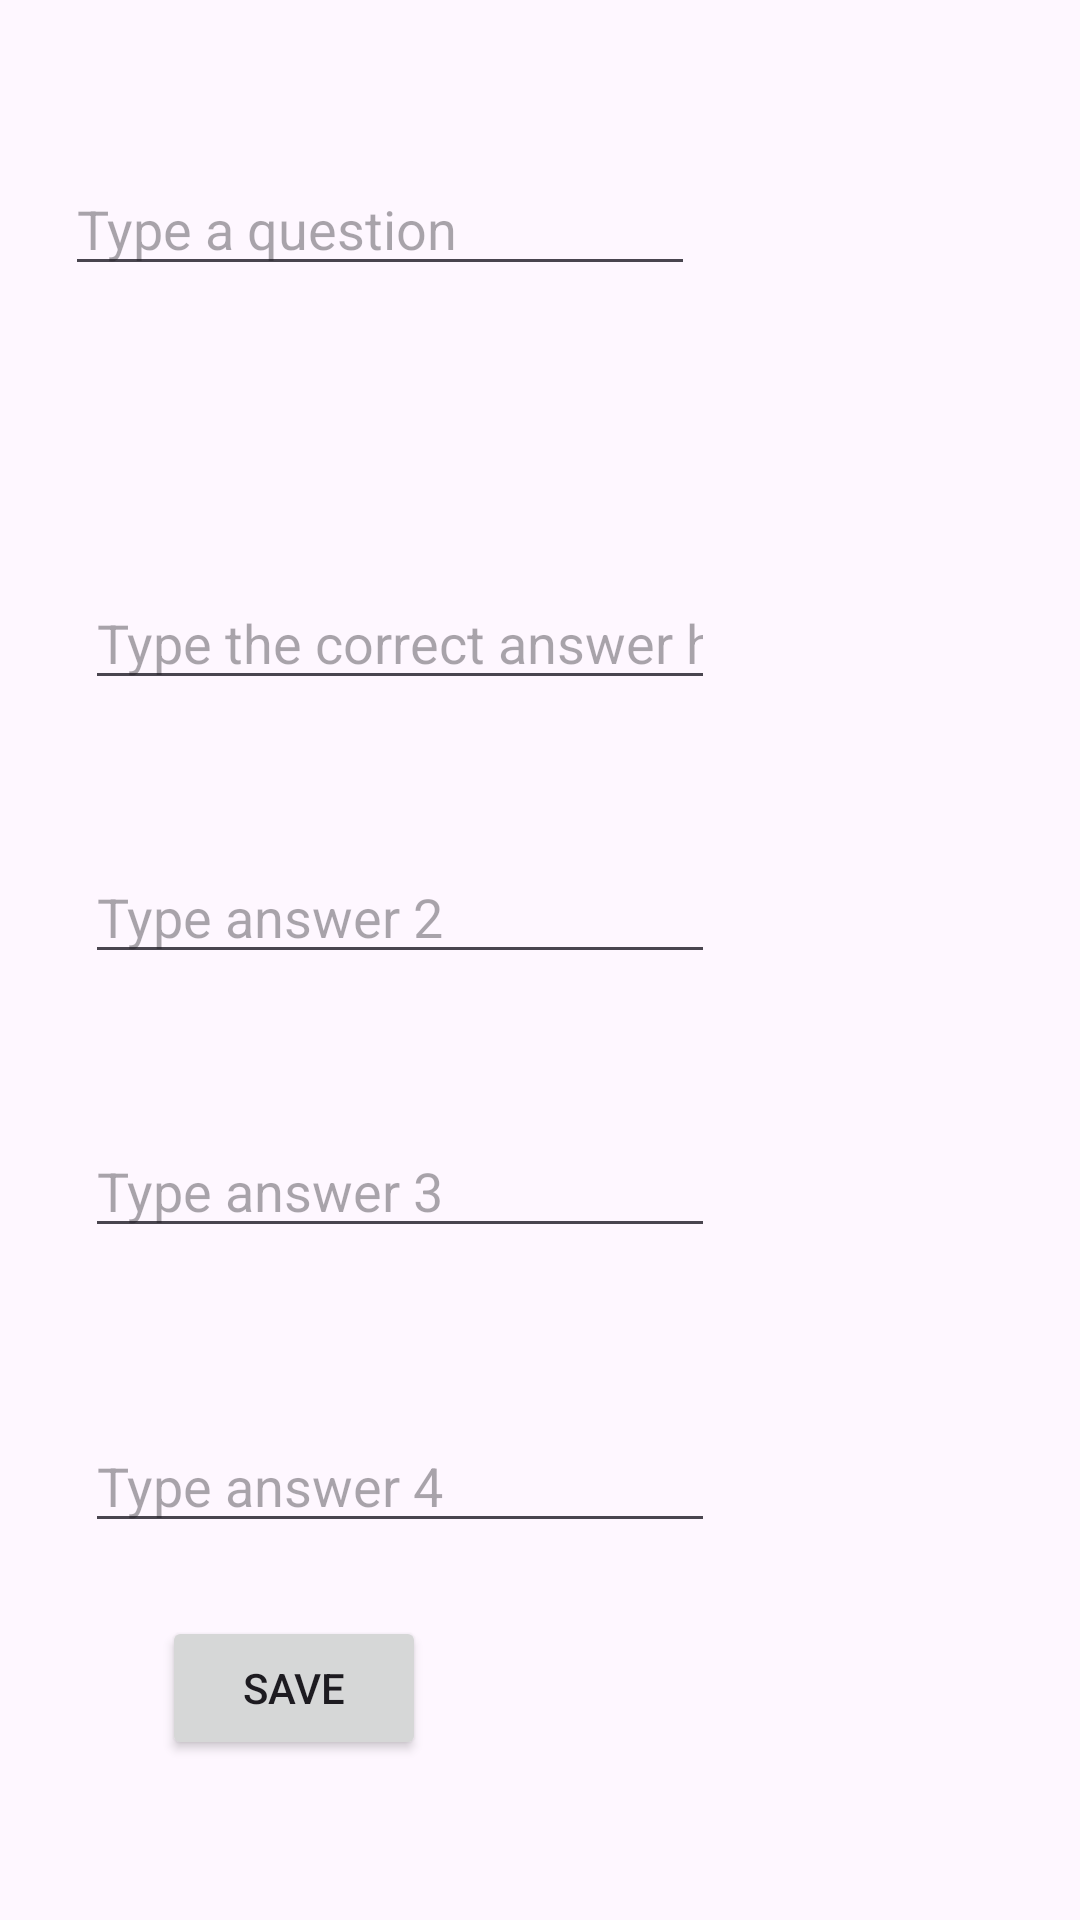

Write the Android layout XML for this screen, with the resource values it uses.
<!-- AndroidManifest.xml: application theme Theme.Task19_ya -->
<!-- res/layout/activity_add_question.xml -->
<?xml version="1.0" encoding="utf-8"?>
<androidx.constraintlayout.widget.ConstraintLayout xmlns:android="http://schemas.android.com/apk/res/android"
    xmlns:app="http://schemas.android.com/apk/res-auto"
    xmlns:tools="http://schemas.android.com/tools"
    android:id="@+id/main"
    android:layout_width="match_parent"
    android:layout_height="match_parent"
    tools:context=".AddQuestionActivity">

    <EditText
        android:id="@+id/ed_typ_question"
        android:layout_width="wrap_content"
        android:layout_height="wrap_content"
        android:ems="10"
        android:inputType="text"
        android:hint="Type a question"
        app:layout_constraintBottom_toBottomOf="parent"
        app:layout_constraintEnd_toEndOf="parent"
        app:layout_constraintHorizontal_bias="0.144"
        app:layout_constraintStart_toStartOf="parent"
        app:layout_constraintTop_toTopOf="parent"
        app:layout_constraintVertical_bias="0.09" />

    <EditText
        android:id="@+id/et_answer1"
        android:layout_width="wrap_content"
        android:layout_height="wrap_content"
        android:layout_marginTop="192dp"
        android:ems="10"
        android:inputType="text"
        android:hint="Type the correct answer here"
        app:layout_constraintEnd_toEndOf="parent"
        app:layout_constraintHorizontal_bias="0.189"
        app:layout_constraintStart_toStartOf="parent"
        app:layout_constraintTop_toTopOf="parent" />

    <EditText
        android:id="@+id/et_answer2"
        android:layout_width="wrap_content"
        android:layout_height="wrap_content"
        android:layout_marginTop="50dp"
        android:ems="10"
        android:inputType="text"
        android:hint="Type answer 2"
        app:layout_constraintEnd_toEndOf="parent"
        app:layout_constraintHorizontal_bias="0.189"
        app:layout_constraintStart_toStartOf="parent"
        app:layout_constraintTop_toBottomOf="@+id/et_answer1" />

    <EditText
        android:id="@+id/et_answer3"
        android:layout_width="wrap_content"
        android:layout_height="wrap_content"
        android:layout_marginTop="50dp"
        android:ems="10"
        android:inputType="text"
        android:hint="Type answer 3"
        app:layout_constraintEnd_toEndOf="parent"
        app:layout_constraintHorizontal_bias="0.189"
        app:layout_constraintStart_toStartOf="parent"
        app:layout_constraintTop_toBottomOf="@+id/et_answer2" />

    <EditText
        android:id="@+id/et_answer4"
        android:layout_width="wrap_content"
        android:layout_height="wrap_content"
        android:layout_marginTop="50dp"
        android:ems="10"
        android:inputType="text"
        android:hint="Type answer 4"
        app:layout_constraintBottom_toBottomOf="parent"
        app:layout_constraintEnd_toEndOf="parent"
        app:layout_constraintHorizontal_bias="0.189"
        app:layout_constraintStart_toStartOf="parent"
        app:layout_constraintTop_toBottomOf="@+id/et_answer3"
        app:layout_constraintVertical_bias="0.052" />

    <Button
        android:id="@+id/bt_save"
        android:layout_width="wrap_content"
        android:layout_height="wrap_content"
        android:text="save"
        android:onClick="saveQuestion"
        app:layout_constraintBottom_toBottomOf="parent"
        app:layout_constraintEnd_toEndOf="parent"
        app:layout_constraintHorizontal_bias="0.199"
        app:layout_constraintStart_toStartOf="parent"
        app:layout_constraintTop_toTopOf="parent"
        app:layout_constraintVertical_bias="0.91" />
</androidx.constraintlayout.widget.ConstraintLayout>
<!-- resources referenced by this layout -->
<resources>
  <style name="Theme.Task19_ya" parent="Base.Theme.Task19_ya" />
  <style name="Base.Theme.Task19_ya" parent="Theme.Material3.DayNight">
          
          
      </style>
</resources>
